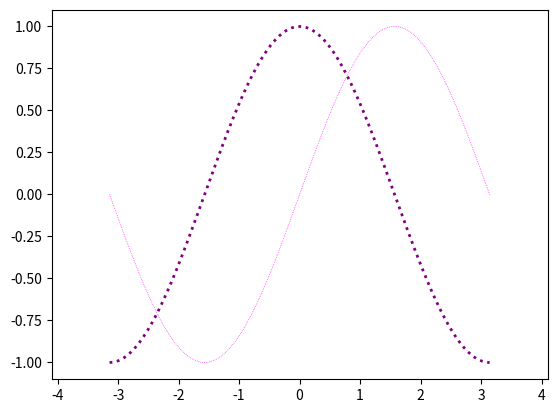

The script that saved this image:
from operator import xor
import numpy as np

the_state = 5
inlet1 = 0
inlet2 = 1
bit_list = [0]*16

for shift in range(50):

    new_value = xor((the_state & 1<<inlet1)>>inlet1, (the_state & 1<<inlet2)>>inlet2)

    the_state >>= 1

    if new_value:
        appender = new_value<<15
        the_state |= appender
    else:
        appender = ~(new_value<<15)
        the_state &= appender

    for shift_amt in range(15, -1, -1):
        bit_value = (the_state & (1<<shift_amt))>>shift_amt
        bit_list[15-shift_amt] = bit_value

    print(bit_list)


class shift_register:

    def __init__(self, initial_state=None, length=3):
        if initial_state != None:
            self.state = np.array(initial_state)
            self.length = len(self.state)
        else:
            self.length = length
            self.state = np.zeros(self.length)

    def print_state(self):
         print(str(self.state) + " " + str(self.state))

    def shift(self):
        self.state = np.roll(self.state, 1)
        self.state[0] = 0

    def input(self, input_index, input_value):
        self.state[input_index] = input_value

    def XOR(self, tap1, tap2):
        return (int(self.state[self.length - 1 - tap1]) ^ int(self.state[self.length - 1 - tap2]))

sr1 = shift_register(length=18)
sr1.input(8, 1)
sr1.input(9, 1)
for iteration in range(10):
    for a_shift in range(sr1.length-1):
        sr1.shift()
        sr1.input(0, sr1.XOR(0, 1))
    sr1.print_state()


import matplotlib.pyplot as plt
import numpy as np

X = np.linspace(-np.pi, np.pi, 256, endpoint=True)
C, S = np.cos(X), np.sin(X)

plt.xlim(-4.1, 4.1)
plt.plot(X, C, color="purple", linewidth=2.0, linestyle=":")
plt.plot(X, S, color="magenta", linewidth=0.5, linestyle=":")


"""
# Create a new figure of size 8x6 points, using 100 dots per inch
plt.figure(figsize=(8,6), dpi=80)

# Create a new subplot from a grid of 1x1
plt.subplot(111)

X = np.linspace(-np.pi, np.pi, 256,endpoint=True)
C,S = np.cos(X), np.sin(X)

# Plot cosine using blue color with a continuous line of width 1 (pixels)
plt.plot(X, C, color="blue", linewidth=1.0, linestyle="-")

# Plot sine using green color with a continuous line of width 1 (pixels)
plt.plot(X, S, color="green", linewidth=1.0, linestyle="-")

# Set x limits
plt.xlim(-4.0,4.0)

# Set x ticks
plt.xticks(np.linspace(-4,4,9,endpoint=True))

# Set y limits
plt.ylim(-1.0,1.0)

# Set y ticks
plt.yticks(np.linspace(-1,1,5,endpoint=True))

# Save figure using 72 dots per inch
# savefig("../figures/exercice_2.png",dpi=72)

# Show result on screen
plt.show()
"""
plt.show()
